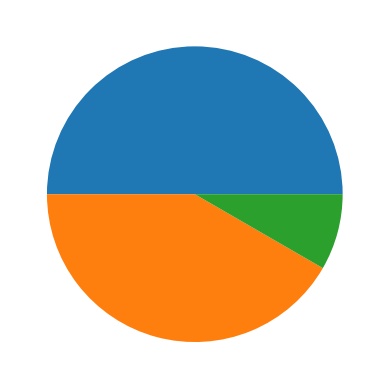

Write Python code to recreate this figure.
import matplotlib.pyplot as plt
import numpy as np

x = np.random.randint(1, 10, 3)
plt.pie(x)              # 绘制饼状图

plt.show()
